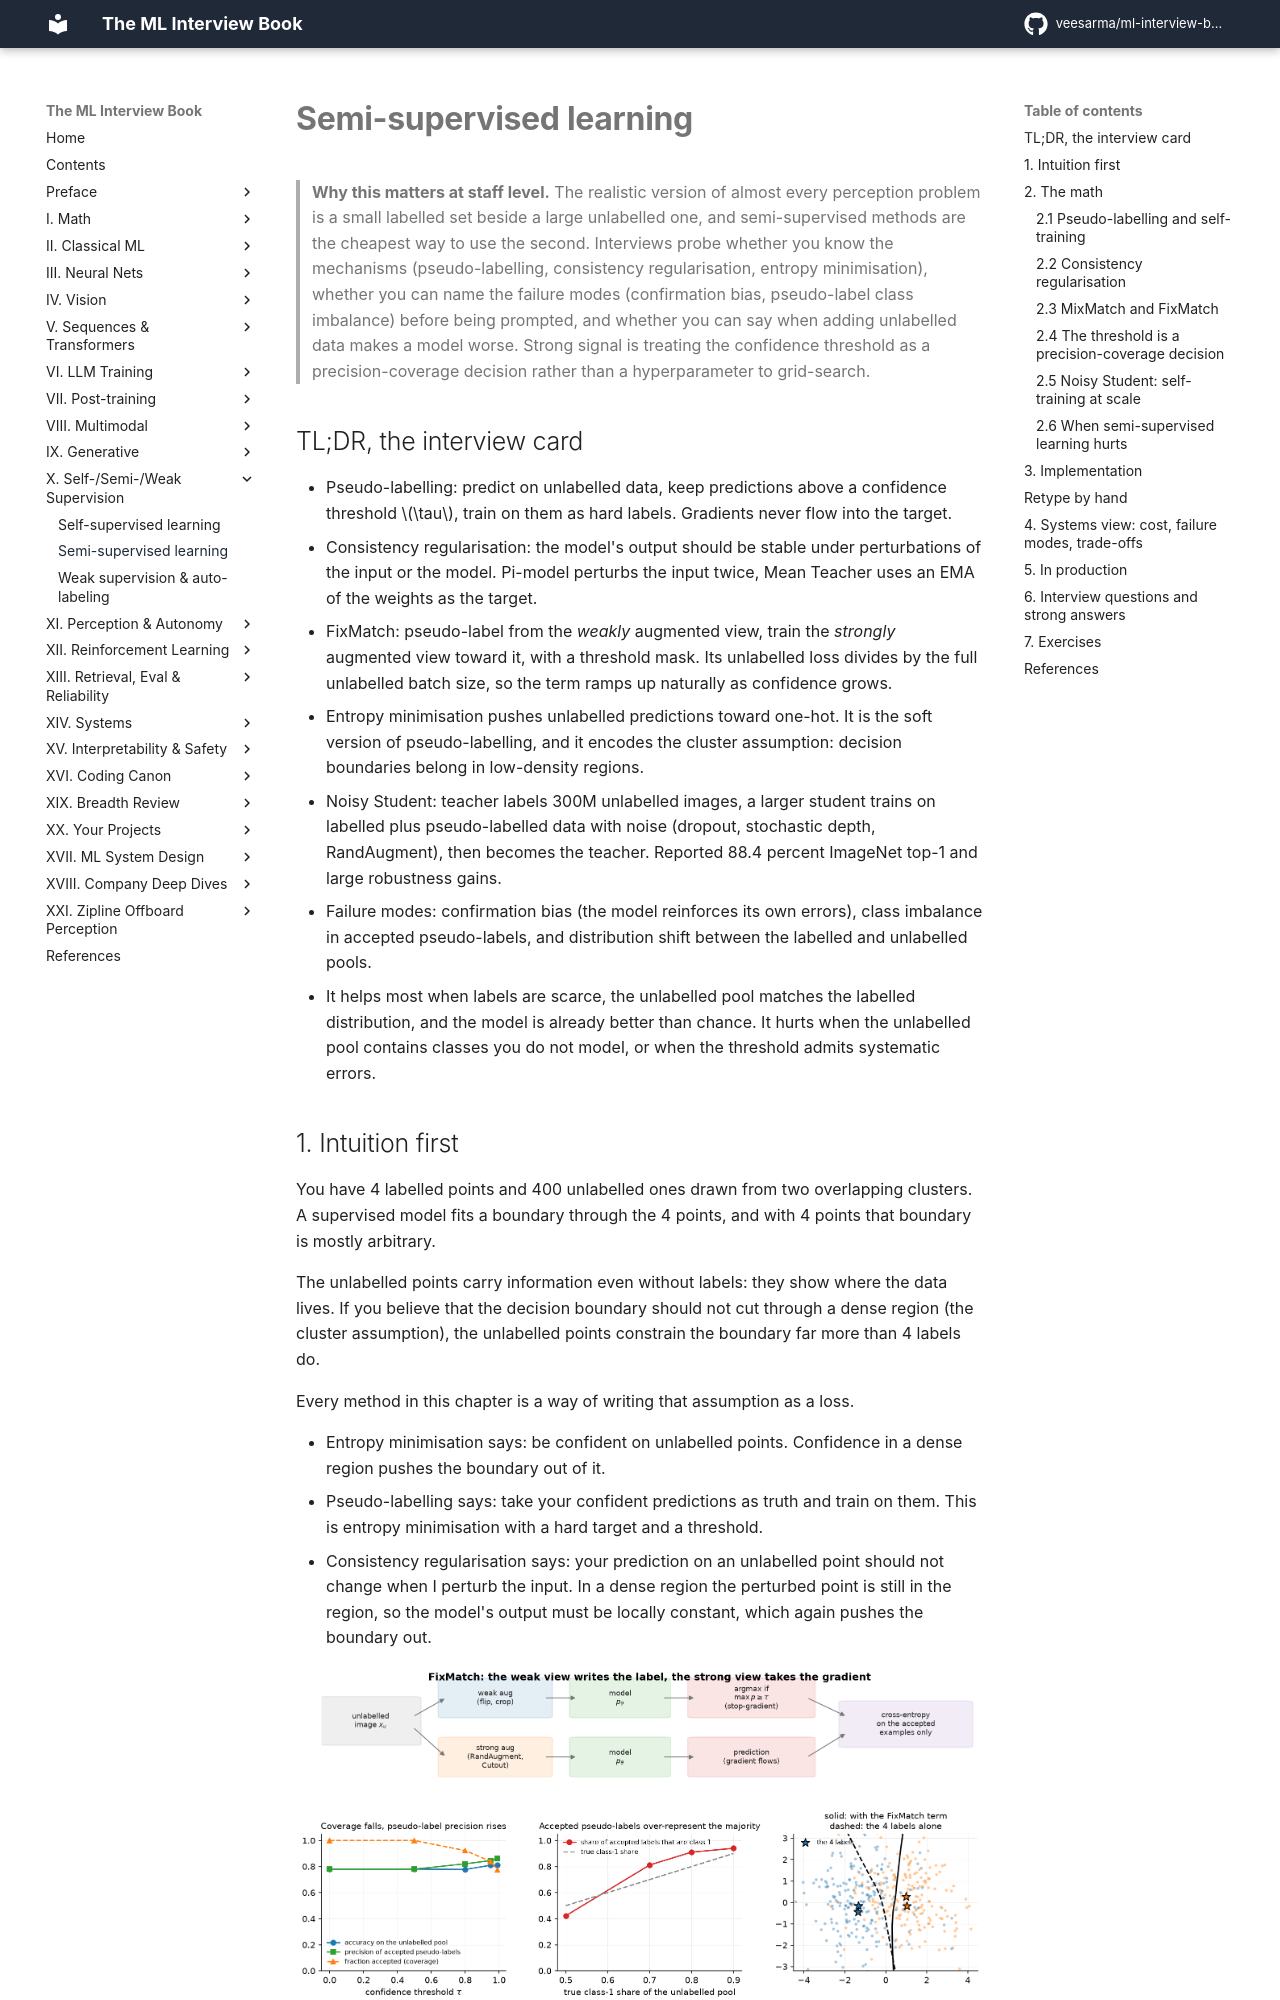

repository: veesarma/ml-interview-book · page: part10-self-supervised/02-semi-supervised/index.html · generator: mkdocs

# Semi-supervised learning

> **Why this matters at staff level.** The realistic version of almost every perception problem is a
> small labelled set beside a large unlabelled one, and semi-supervised methods are the cheapest way
> to use the second. Interviews probe whether you know the mechanisms (pseudo-labelling, consistency
> regularisation, entropy minimisation), whether you can name the failure modes (confirmation bias,
> pseudo-label class imbalance) before being prompted, and whether you can say when adding
> unlabelled data makes a model worse. Strong signal is treating the confidence threshold as a
> precision-coverage decision rather than a hyperparameter to grid-search.

## TL;DR, the interview card

* Pseudo-labelling: predict on unlabelled data, keep predictions above a confidence threshold
  $\tau$, train on them as hard labels. Gradients never flow into the target.
* Consistency regularisation: the model's output should be stable under perturbations of the input
  or the model. Pi-model perturbs the input twice, Mean Teacher uses an EMA of the weights as the
  target.
* FixMatch: pseudo-label from the *weakly* augmented view, train the *strongly* augmented view
  toward it, with a threshold mask. Its unlabelled loss divides by the full unlabelled batch size,
  so the term ramps up naturally as confidence grows.
* Entropy minimisation pushes unlabelled predictions toward one-hot. It is the soft version of
  pseudo-labelling, and it encodes the cluster assumption: decision boundaries belong in
  low-density regions.
* Noisy Student: teacher labels 300M unlabelled images, a larger student trains on labelled plus
  pseudo-labelled data with noise (dropout, stochastic depth, RandAugment), then becomes the
  teacher. Reported 88.4 percent ImageNet top-1 and large robustness gains.
* Failure modes: confirmation bias (the model reinforces its own errors), class imbalance in
  accepted pseudo-labels, and distribution shift between the labelled and unlabelled pools.
* It helps most when labels are scarce, the unlabelled pool matches the labelled distribution, and
  the model is already better than chance. It hurts when the unlabelled pool contains classes you
  do not model, or when the threshold admits systematic errors.

## 1. Intuition first

You have 4 labelled points and 400 unlabelled ones drawn from two overlapping clusters. A
supervised model fits a boundary through the 4 points, and with 4 points that boundary is mostly
arbitrary.

The unlabelled points carry information even without labels: they show where the data lives. If you
believe that the decision boundary should not cut through a dense region (the cluster assumption),
the unlabelled points constrain the boundary far more than 4 labels do.

Every method in this chapter is a way of writing that assumption as a loss.

* Entropy minimisation says: be confident on unlabelled points. Confidence in a dense region pushes
  the boundary out of it.
* Pseudo-labelling says: take your confident predictions as truth and train on them. This is
  entropy minimisation with a hard target and a threshold.
* Consistency regularisation says: your prediction on an unlabelled point should not change when I
  perturb the input. In a dense region the perturbed point is still in the region, so the model's
  output must be locally constant, which again pushes the boundary out.

![FixMatch, thresholds and confirmation bias](../assets/figures/part10_fixmatch.png){ width="900" }

The top row is the FixMatch pipeline. The bottom-right panel is the payoff on the toy problem: the
dashed boundary comes from the 4 labels alone, the solid one from adding the FixMatch term on the
unlabelled pool, and the solid boundary sits in the low-density gap between the clusters.

The other two panels are the parts that get missed. Raising the threshold from 0 to 0.99 cuts
coverage (the share of unlabelled examples contributing any gradient) from 100 percent to about 77
percent while raising pseudo-label precision. And as the unlabelled pool becomes imbalanced, the
accepted pseudo-labels are more imbalanced than the pool, because the model is more confident on the
majority class, so thresholding amplifies the skew.

## 2. The math
